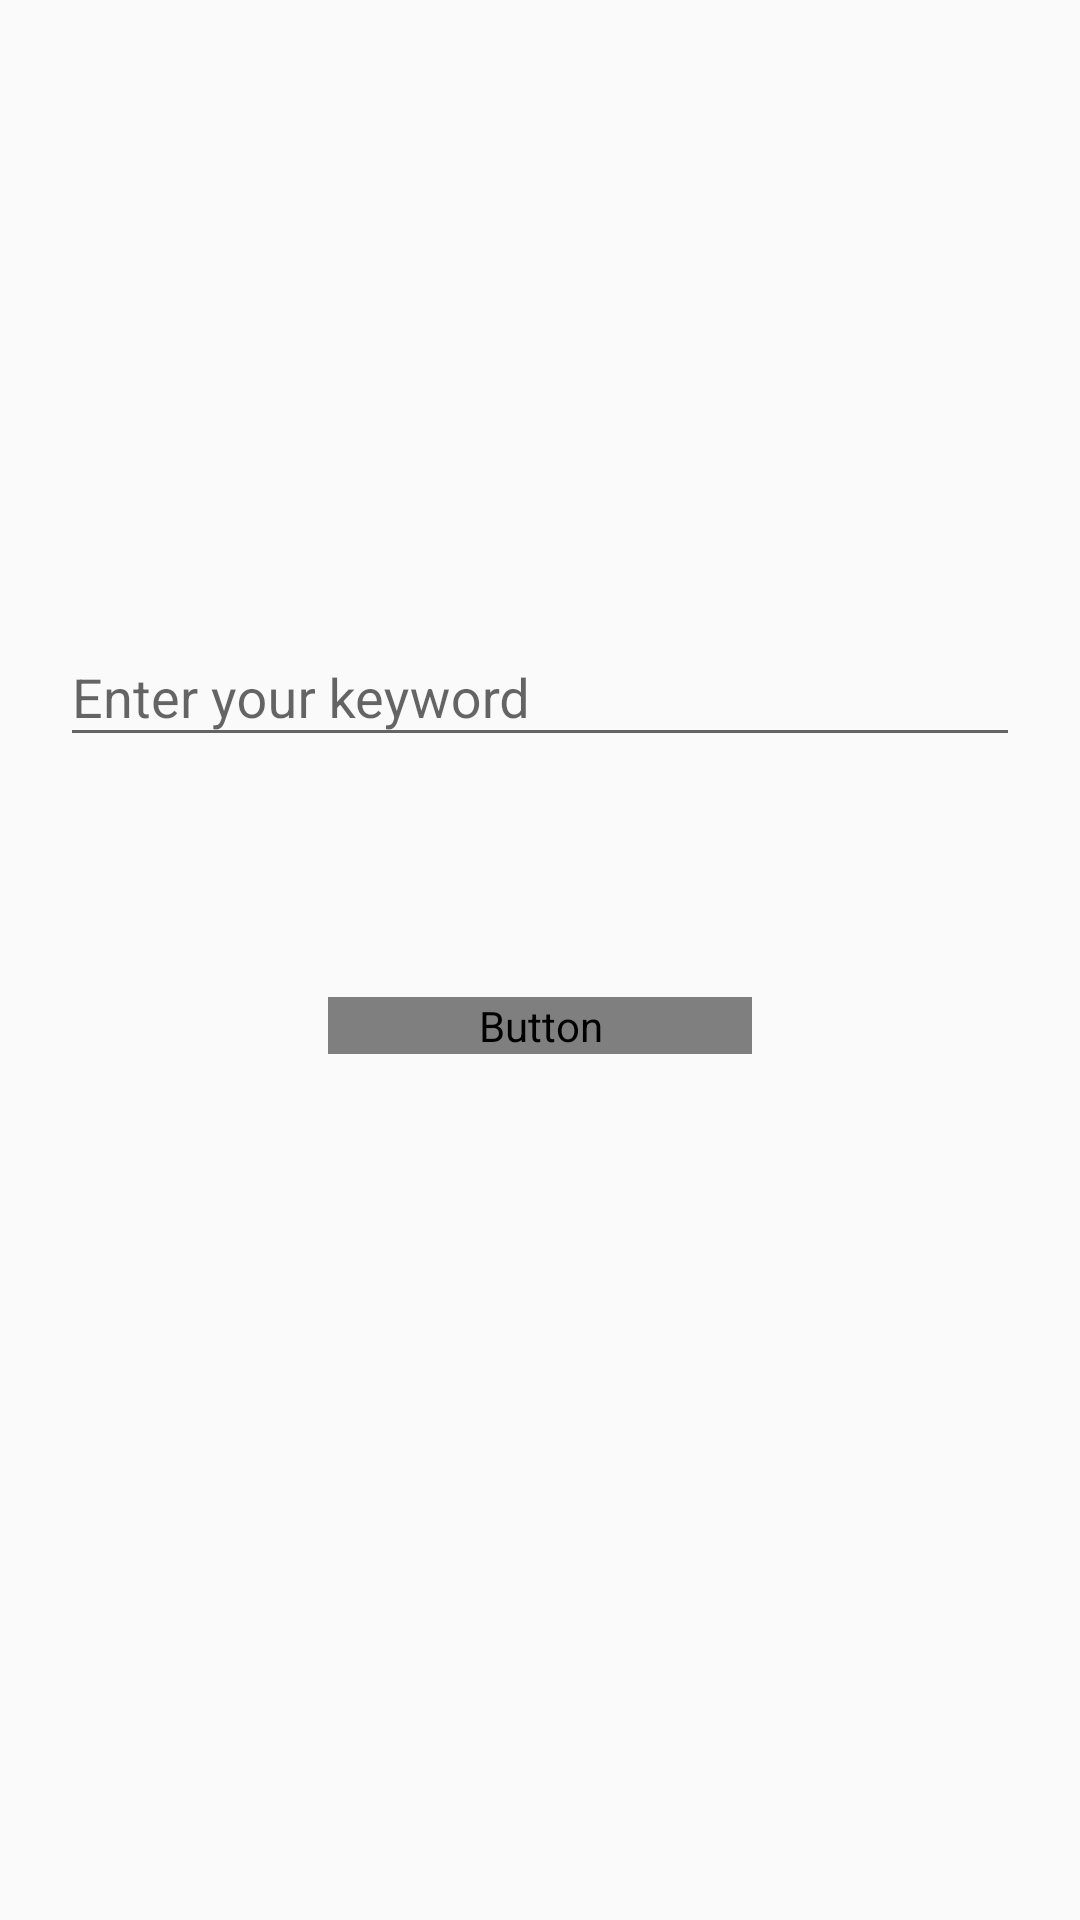

Produce the Android XML layout that renders to this screen, including the resource entries it uses.
<!-- AndroidManifest.xml: application theme AppTheme2 -->
<!-- res/layout/fragment_search.xml -->
<?xml version="1.0" encoding="utf-8"?>
<androidx.constraintlayout.widget.ConstraintLayout xmlns:android="http://schemas.android.com/apk/res/android"
        xmlns:app="http://schemas.android.com/apk/res-auto"
        xmlns:tools="http://schemas.android.com/tools"
        android:layout_width="match_parent"
        android:layout_height="match_parent"
        tools:context=".NavPack.ui.search.SearchFragment">

    <com.google.android.material.textfield.TextInputLayout
            android:id="@+id/search_layout"
            android:layout_width="match_parent"
            android:layout_height="wrap_content"
            android:layout_marginLeft="20dp"
            android:layout_marginTop="200dp"
            android:layout_marginRight="20dp"
            android:hint="Enter your keyword"
            app:layout_constraintEnd_toEndOf="parent"
            app:layout_constraintStart_toStartOf="parent"
            app:layout_constraintTop_toTopOf="parent">

        <com.google.android.material.textfield.TextInputEditText
                android:id="@+id/search_editText"
                android:layout_width="match_parent"
                android:layout_height="wrap_content" />

    </com.google.android.material.textfield.TextInputLayout>


    <Button
            android:id="@+id/search_Button"
            android:layout_width="wrap_content"
            android:layout_height="wrap_content"
            android:background="@drawable/onboarding5_activity_login_button_ripple"
            android:fontFamily="@font/font_karla_bold"
            android:gravity="center"
            android:textColor="#FFFFFF"
            android:text="@string/search"
            android:paddingEnd="50dp"
            android:paddingStart="50dp"
            android:layout_marginTop="80dp"
            app:layout_constraintBottom_toBottomOf="parent"
            app:layout_constraintEnd_toEndOf="parent"
            app:layout_constraintHorizontal_bias="0.5"
            app:layout_constraintStart_toStartOf="parent"
            app:layout_constraintTop_toBottomOf="@id/search_layout"
            app:layout_constraintVertical_bias="0.0" />
</androidx.constraintlayout.widget.ConstraintLayout>
<!-- resources referenced by this layout -->
<resources>
  <string name="search">Search</string>
  <style name="AppTheme2" parent="Theme.AppCompat.Light.DarkActionBar">
          
          <item name="colorPrimary">#00B560</item>
          <item name="colorPrimaryDark">#004C34</item>
          <item name="colorAccent">@color/colorAccent</item>
      </style>
  <color name="colorAccent">#03DAC5</color>
</resources>
